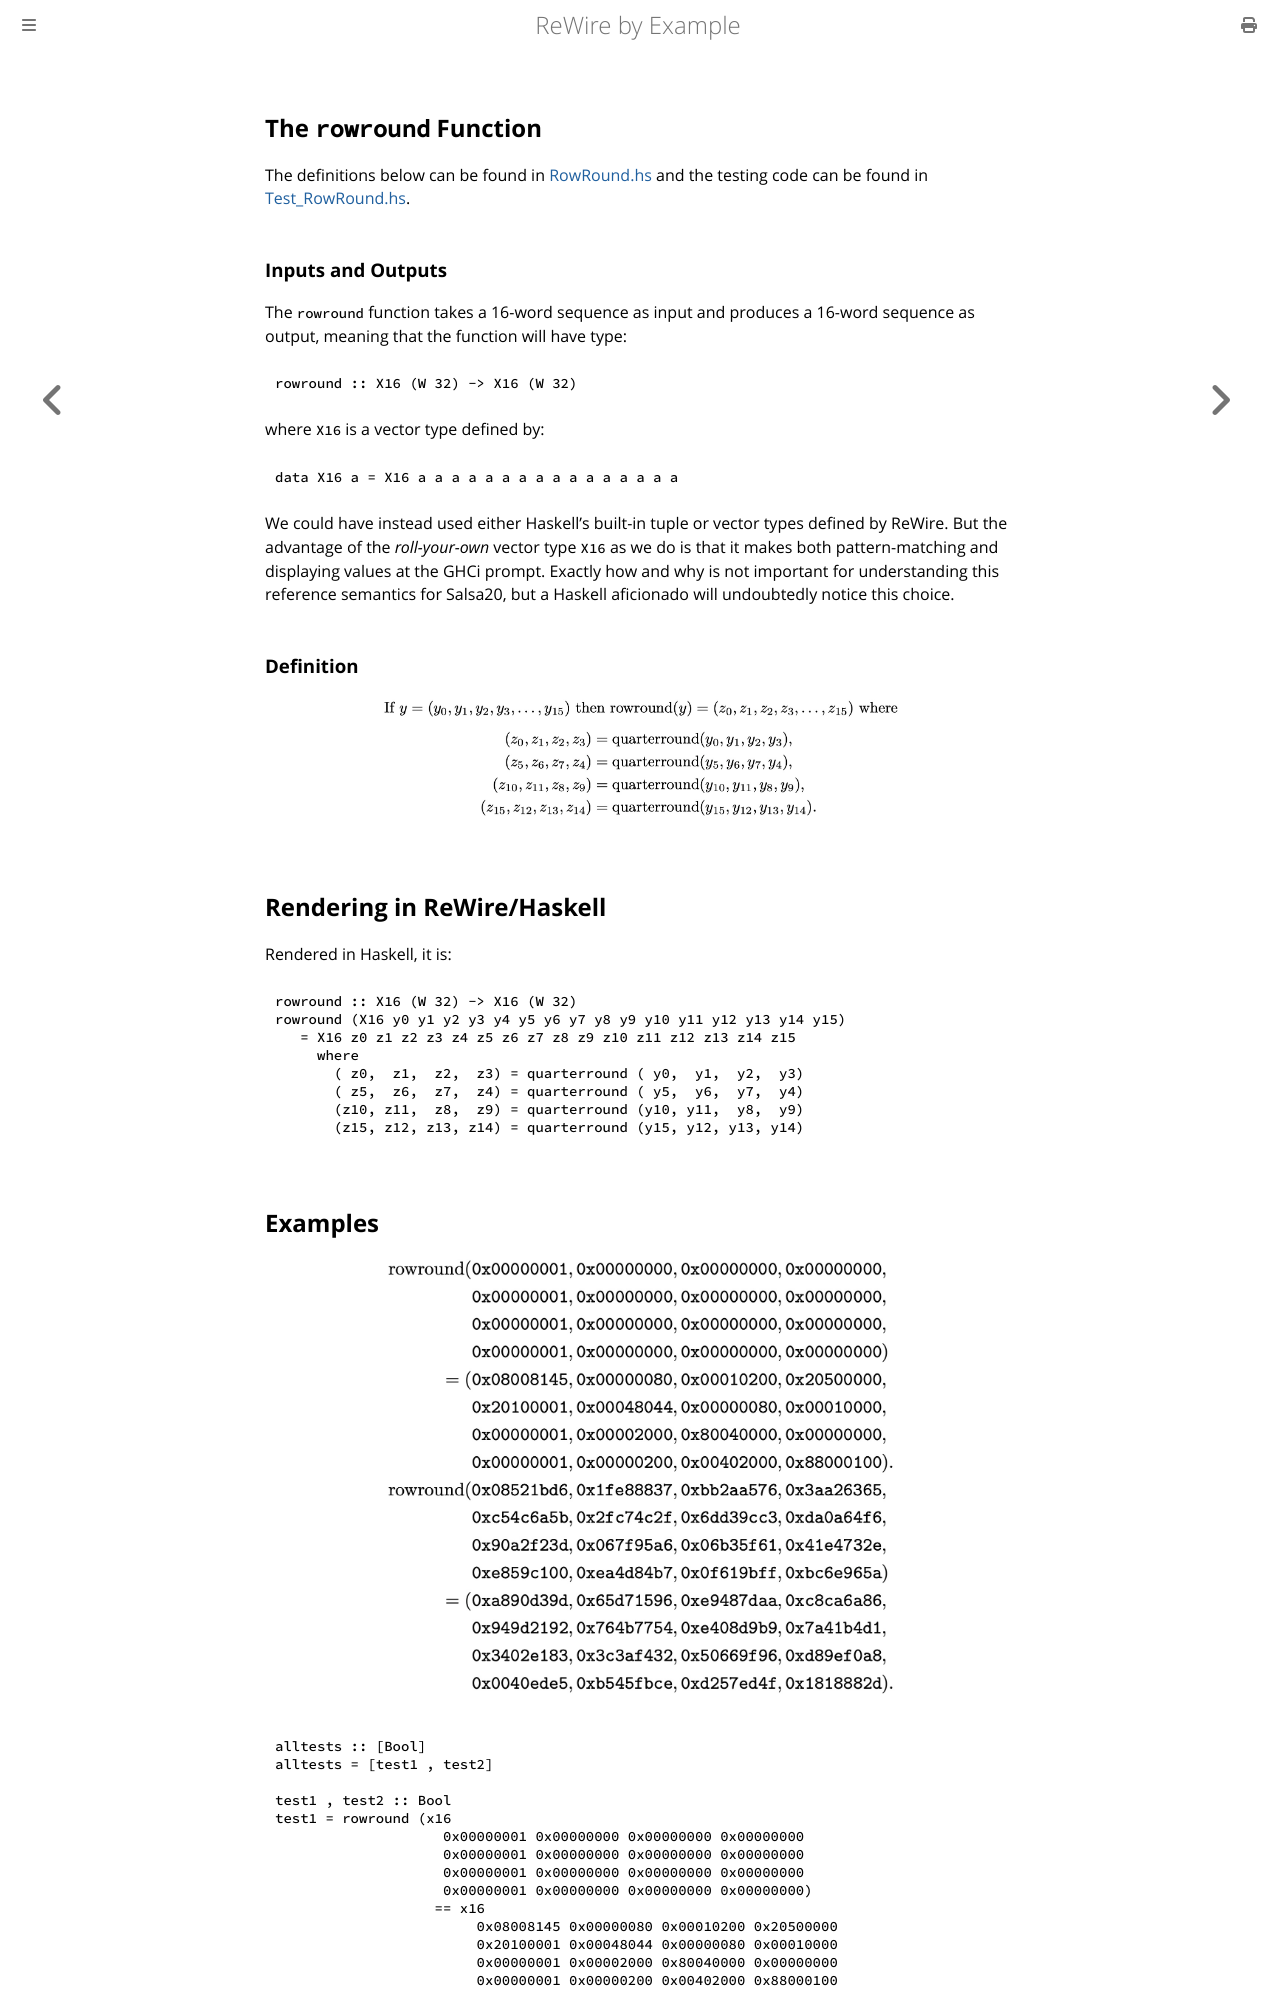

repository: harrisonwl/rewire-by-example · page: chapters/salsa20/rowround.html · generator: mdbook

## The `rowround` Function

The definitions below can be found in [RowRound.hs](https://github.com/harrisonwl/rwcrypto/blob/main/src/salsa20/RowRound.hs) and the testing code can be found in [Test_RowRound.hs](https://github.com/harrisonwl/rwcrypto/blob/main/src/salsa20/Test_RowRound.hs).

### Inputs and Outputs

The `rowround` function takes a 16-word sequence as input and produces a 16-word sequence as output, meaning that the function will have type:
```haskell
rowround :: X16 (W 32) -> X16 (W 32)
```
where `X16` is a vector type defined by:
```haskell
data X16 a = X16 a a a a a a a a a a a a a a a a
```

We could have instead used either Haskell's built-in tuple or vector types defined by ReWire. But the advantage of the *roll-your-own* vector type `X16` as we do is that it makes both pattern-matching and displaying values at the GHCi prompt. Exactly how and why is not important for understanding this reference semantics for Salsa20, but a Haskell aficionado will undoubtedly notice this choice.

### Definition

<p align="center"><img src="./rowround.jpg"  style="height:70%; width:70%" ></p>


## Rendering in ReWire/Haskell

Rendered in Haskell, it is:

```haskell
rowround :: X16 (W 32) -> X16 (W 32)
rowround (X16 y0 y1 y2 y3 y4 y5 y6 y7 y8 y9 y10 y11 y12 y13 y14 y15)
   = X16 z0 z1 z2 z3 z4 z5 z6 z7 z8 z9 z10 z11 z12 z13 z14 z15
     where
       ( z0,  z1,  z2,  z3) = quarterround ( y0,  y1,  y2,  y3)
       ( z5,  z6,  z7,  z4) = quarterround ( y5,  y6,  y7,  y4)
       (z10, z11,  z8,  z9) = quarterround (y10, y11,  y8,  y9)
       (z15, z12, z13, z14) = quarterround (y15, y12, y13, y14)
```
